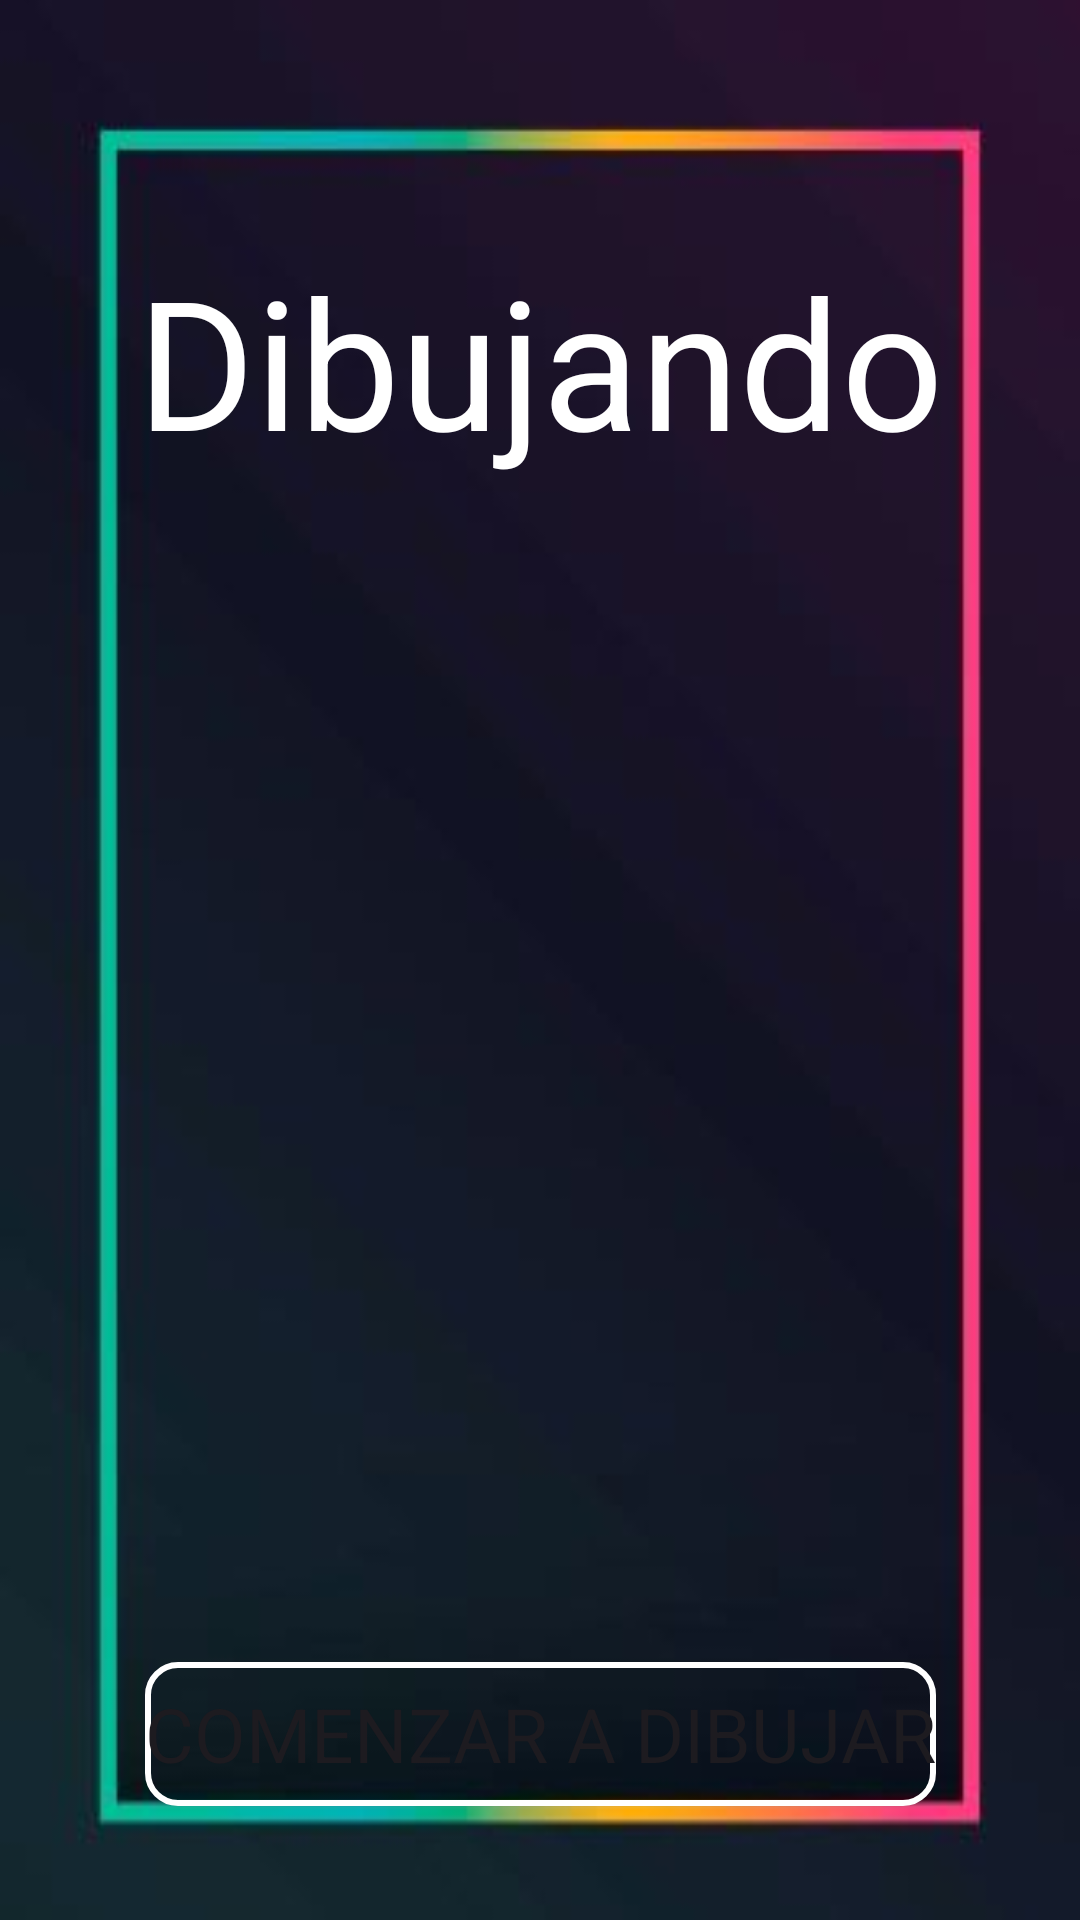

Android layout source for this screen:
<!-- AndroidManifest.xml: application theme Theme.Dibujando -->
<!-- res/layout/activity_main.xml -->
<?xml version="1.0" encoding="utf-8"?>
<androidx.constraintlayout.widget.ConstraintLayout xmlns:android="http://schemas.android.com/apk/res/android"
    xmlns:app="http://schemas.android.com/apk/res-auto"
    xmlns:tools="http://schemas.android.com/tools"
    android:layout_width="match_parent"
    android:layout_height="match_parent"
    tools:context=".MainActivity">

    <androidx.constraintlayout.widget.ConstraintLayout
        android:id="@+id/lienzo"
        android:layout_width="fill_parent"
        android:layout_height="fill_parent"
        android:background="@drawable/imagen_fondo"
        app:layout_constraintBottom_toBottomOf="parent"
        app:layout_constraintEnd_toEndOf="parent"
        app:layout_constraintHorizontal_bias="0.5"
        app:layout_constraintStart_toStartOf="parent">

        <TextView
            android:id="@+id/textView"
            android:layout_width="wrap_content"
            android:layout_height="wrap_content"
            android:layout_gravity="center_horizontal"
            android:layout_marginTop="80dp"
            android:text="@string/dibujando"
            android:textColor="@color/white"
            android:textSize="60sp"
            app:fontFamily="@font/nuevo_tipo_fuente"
            app:layout_constraintEnd_toEndOf="parent"
            app:layout_constraintStart_toStartOf="parent"
            app:layout_constraintTop_toTopOf="parent" />

        <ImageView
            android:id="@+id/imageView"
            android:layout_width="291dp"
            android:layout_height="468dp"
            app:srcCompat="@drawable/imagen_portada"
            app:layout_constraintStart_toStartOf="parent"
            app:layout_constraintEnd_toEndOf="parent"
            app:layout_constraintTop_toTopOf="parent"
            app:layout_constraintBottom_toBottomOf="parent" />

        <Button
            android:id="@+id/button"
            android:layout_width="wrap_content"
            android:layout_height="wrap_content"
            android:layout_gravity="center"
            android:text="@string/comenzar_a_dibujar"
            android:textSize="25sp"
            android:background="@drawable/button_background"
            app:fontFamily="@font/nuevo_tipo_fuente"
            app:layout_constraintEnd_toEndOf="parent"
            app:layout_constraintStart_toStartOf="parent"
            app:layout_constraintTop_toBottomOf="@+id/imageView"
            tools:layout_editor_absoluteY="622dp" />

    </androidx.constraintlayout.widget.ConstraintLayout>
</androidx.constraintlayout.widget.ConstraintLayout>
<!-- resources referenced by this layout -->
<resources>
  <!-- drawable button_background (drawable) -->
  <?xml version="1.0" encoding="utf-8"?>
  
      <shape xmlns:android="http://schemas.android.com/apk/res/android">
          <solid android:color="@android:color/transparent" />
          <corners android:radius="10dp" />
          <stroke android:width="2dp" android:color="@android:color/white" />
      </shape>
  <!-- drawable imagen_fondo: jpeg bitmap (drawable, 8905 bytes) -->
  <string name="comenzar_a_dibujar">Comenzar a dibujar</string>
  <string name="dibujando">Dibujando</string>
  <style name="Theme.Dibujando" parent="Base.Theme.Dibujando" />
  <style name="Base.Theme.Dibujando" parent="Theme.Material3.DayNight.NoActionBar">
          
          
          <item name="colorPrimary">#18378B</item>
          <item name="colorPrimaryDark">#010F35</item>
      </style>
  <!-- not gathered from this repository: default colours our renderer supplied (Android Studio template values) -->
  <color name="white">#FFFFFFFF</color>
</resources>
